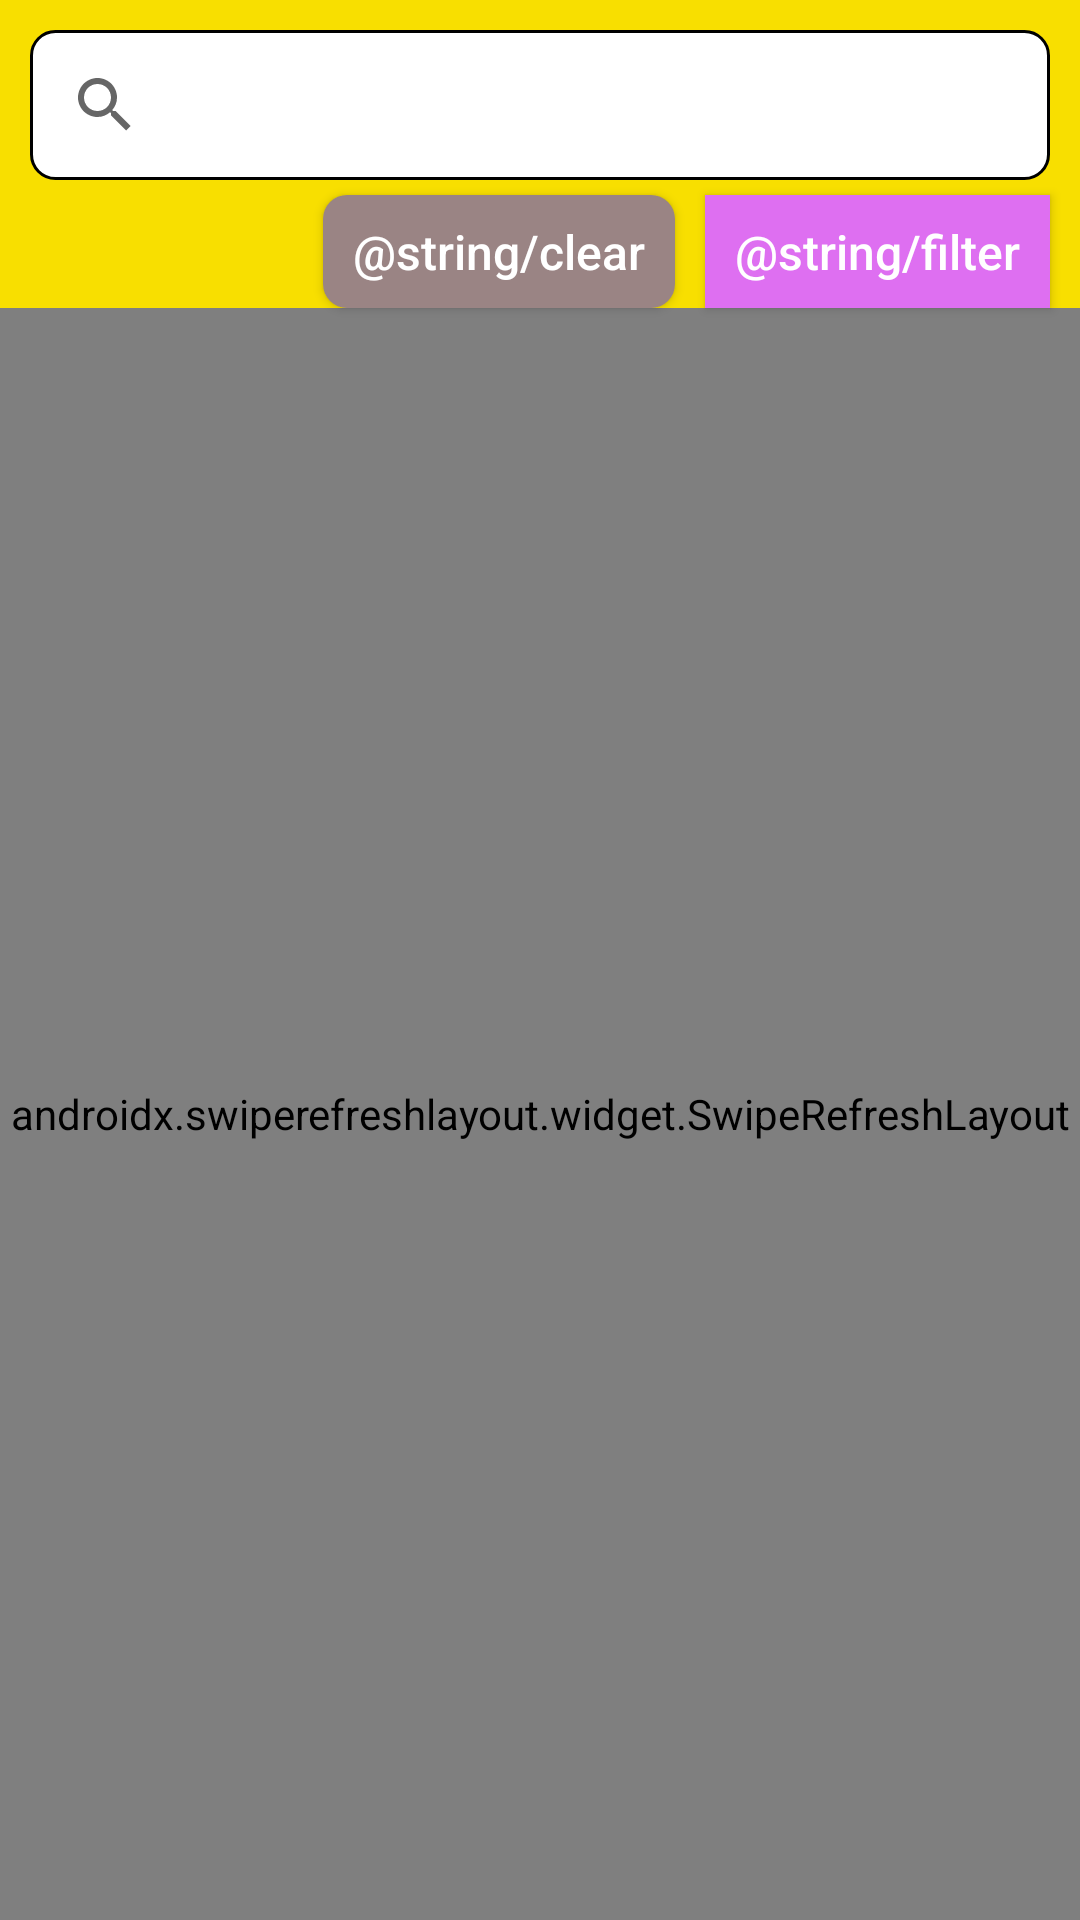

This screen was rendered from an Android layout file. Write that file and the resources it references.
<!-- AndroidManifest.xml: application theme Theme.RickAndMortyProject -->
<!-- res/layout/fragment_characters.xml -->
<?xml version="1.0" encoding="utf-8"?>
<androidx.constraintlayout.widget.ConstraintLayout xmlns:android="http://schemas.android.com/apk/res/android"
    android:layout_width="match_parent"
    android:layout_height="match_parent"
    android:background="#F8DF00"
    xmlns:app="http://schemas.android.com/apk/res-auto">

    <SearchView
        android:id="@+id/characters_search_view"
        android:layout_width="0dp"
        android:layout_height="wrap_content"
        android:layout_marginHorizontal="@dimen/app_base_margin"
        android:layout_marginTop="@dimen/app_base_margin"
        android:background="@drawable/search_view_background"
        app:layout_constraintEnd_toEndOf="parent"
        app:layout_constraintStart_toStartOf="parent"
        app:layout_constraintTop_toTopOf="parent" />

    <androidx.appcompat.widget.AppCompatButton
        android:id="@+id/characters_button_filter"
        android:layout_width="wrap_content"
        android:layout_height="wrap_content"
        android:layout_marginTop="5dp"
        android:layout_marginEnd="@dimen/app_base_margin"
        android:background="@drawable/app_rectangle_button"
        android:minHeight="0dp"
        android:paddingHorizontal="@dimen/app_base_padding"
        android:paddingVertical="8dp"
        android:text="@string/filter"
        android:textAllCaps="false"
        android:textColor="@color/white"
        android:textSize="@dimen/app_base_text_size"
        app:layout_constraintEnd_toEndOf="parent"
        app:layout_constraintTop_toBottomOf="@id/characters_search_view" />

    <androidx.appcompat.widget.AppCompatButton
        android:id="@+id/characters_button_clear"
        android:layout_width="wrap_content"
        android:layout_height="wrap_content"
        android:layout_marginTop="5dp"
        android:layout_marginEnd="@dimen/app_base_margin"
        android:background="@drawable/app_gray_button"
        android:minHeight="0dp"
        android:paddingHorizontal="@dimen/app_base_padding"
        android:paddingVertical="8dp"
        android:text="@string/clear"
        android:textAllCaps="false"
        android:textColor="@color/white"
        android:textSize="@dimen/app_base_text_size"
        app:layout_constraintEnd_toStartOf="@id/characters_button_filter"
        app:layout_constraintTop_toBottomOf="@id/characters_search_view" />


    <androidx.swiperefreshlayout.widget.SwipeRefreshLayout
        android:id="@+id/swipe_refresh_layout_character_list"
        app:layout_constraintTop_toBottomOf="@id/characters_button_clear"
        app:layout_constraintBottom_toBottomOf="parent"
        app:layout_constraintStart_toStartOf="parent"
        app:layout_constraintEnd_toEndOf="parent"
        android:layout_width="match_parent"
        android:layout_height="0dp">

        <androidx.recyclerview.widget.RecyclerView
            android:id="@+id/recycler_view_characters"
            android:layout_width="match_parent"
            android:layout_height="match_parent"/>

    </androidx.swiperefreshlayout.widget.SwipeRefreshLayout>

        <ProgressBar
            android:id="@+id/progress_bar"
            app:layout_constraintTop_toTopOf="parent"
            app:layout_constraintBottom_toBottomOf="parent"
            app:layout_constraintStart_toStartOf="parent"
            app:layout_constraintEnd_toEndOf="parent"
            android:visibility="gone"
            android:indeterminate="true"
            android:layout_width="wrap_content"
            android:layout_height="wrap_content"/>

    </androidx.constraintlayout.widget.ConstraintLayout>
<!-- resources referenced by this layout -->
<resources>
  <color name="white">#FFFFFFFF</color>
  <dimen name="app_base_margin">10dp</dimen>
  <dimen name="app_base_padding">10dp</dimen>
  <dimen name="app_base_text_size">16sp</dimen>
  <!-- drawable app_gray_button (drawable) -->
  <?xml version="1.0" encoding="utf-8"?>
  <shape android:shape="rectangle"
      xmlns:android="http://schemas.android.com/apk/res/android">
      <solid android:color="@color/app_gray"/>
      <corners android:radius="8dp"/>
  </shape>
  <!-- drawable app_rectangle_button (drawable) -->
  <?xml version="1.0" encoding="utf-8"?>
  <ripple xmlns:android="http://schemas.android.com/apk/res/android"
      android:color="@color/white">
  
      <item>
          <shape android:shape="rectangle">
              <solid android:color="@color/app_purple" />
          </shape>
      </item>
  
  </ripple>
  <!-- drawable search_view_background (drawable) -->
  <?xml version="1.0" encoding="utf-8"?>
  <shape xmlns:android="http://schemas.android.com/apk/res/android"
      android:shape="rectangle">
  
      <solid android:color="@color/white" />
      <corners android:radius="8dp" />
      <padding
          android:bottom="1dp"
          android:left="1dp"
          android:right="1dp"
          android:top="1dp" />
      <stroke
          android:width="1dp"
          android:color="@color/black" />
  </shape>
  <style name="Theme.RickAndMortyProject" parent="Base.Theme.RickAndMortyProject" />
  <color name="app_gray">#9A8484</color>
  <color name="app_purple">#DE6FF1</color>
  <color name="black">#FF000000</color>
  <style name="Base.Theme.RickAndMortyProject" parent="Theme.MaterialComponents.DayNight.DarkActionBar" />
</resources>
